The GitHub repository naitripanchal/Rice_Crop_Disease_Detection_using_Hybrid_CNN-VIT_Aproach contains a labelled image folder "split_dataset" with 7 categories: brown spot fungal disease, damaged by pests, downy mildew fungal disease, hispa pest damage, leaf streak bacterial disease, leaf blight bacterial disease, tungro viral disease. Examples follow, each with its label.

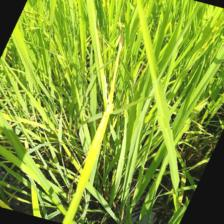
Label: leaf blight bacterial disease

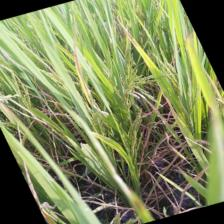
Label: downy mildew fungal disease

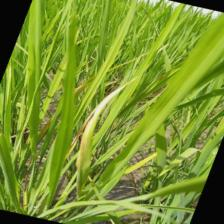
Label: leaf blight bacterial disease

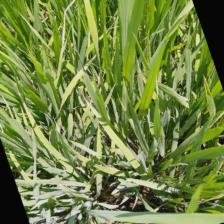
Label: tungro viral disease

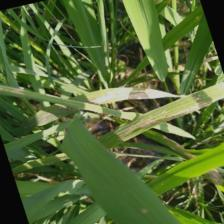
Label: leaf streak bacterial disease

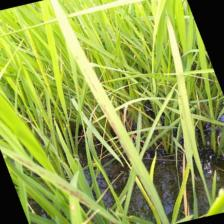
Label: brown spot fungal disease
